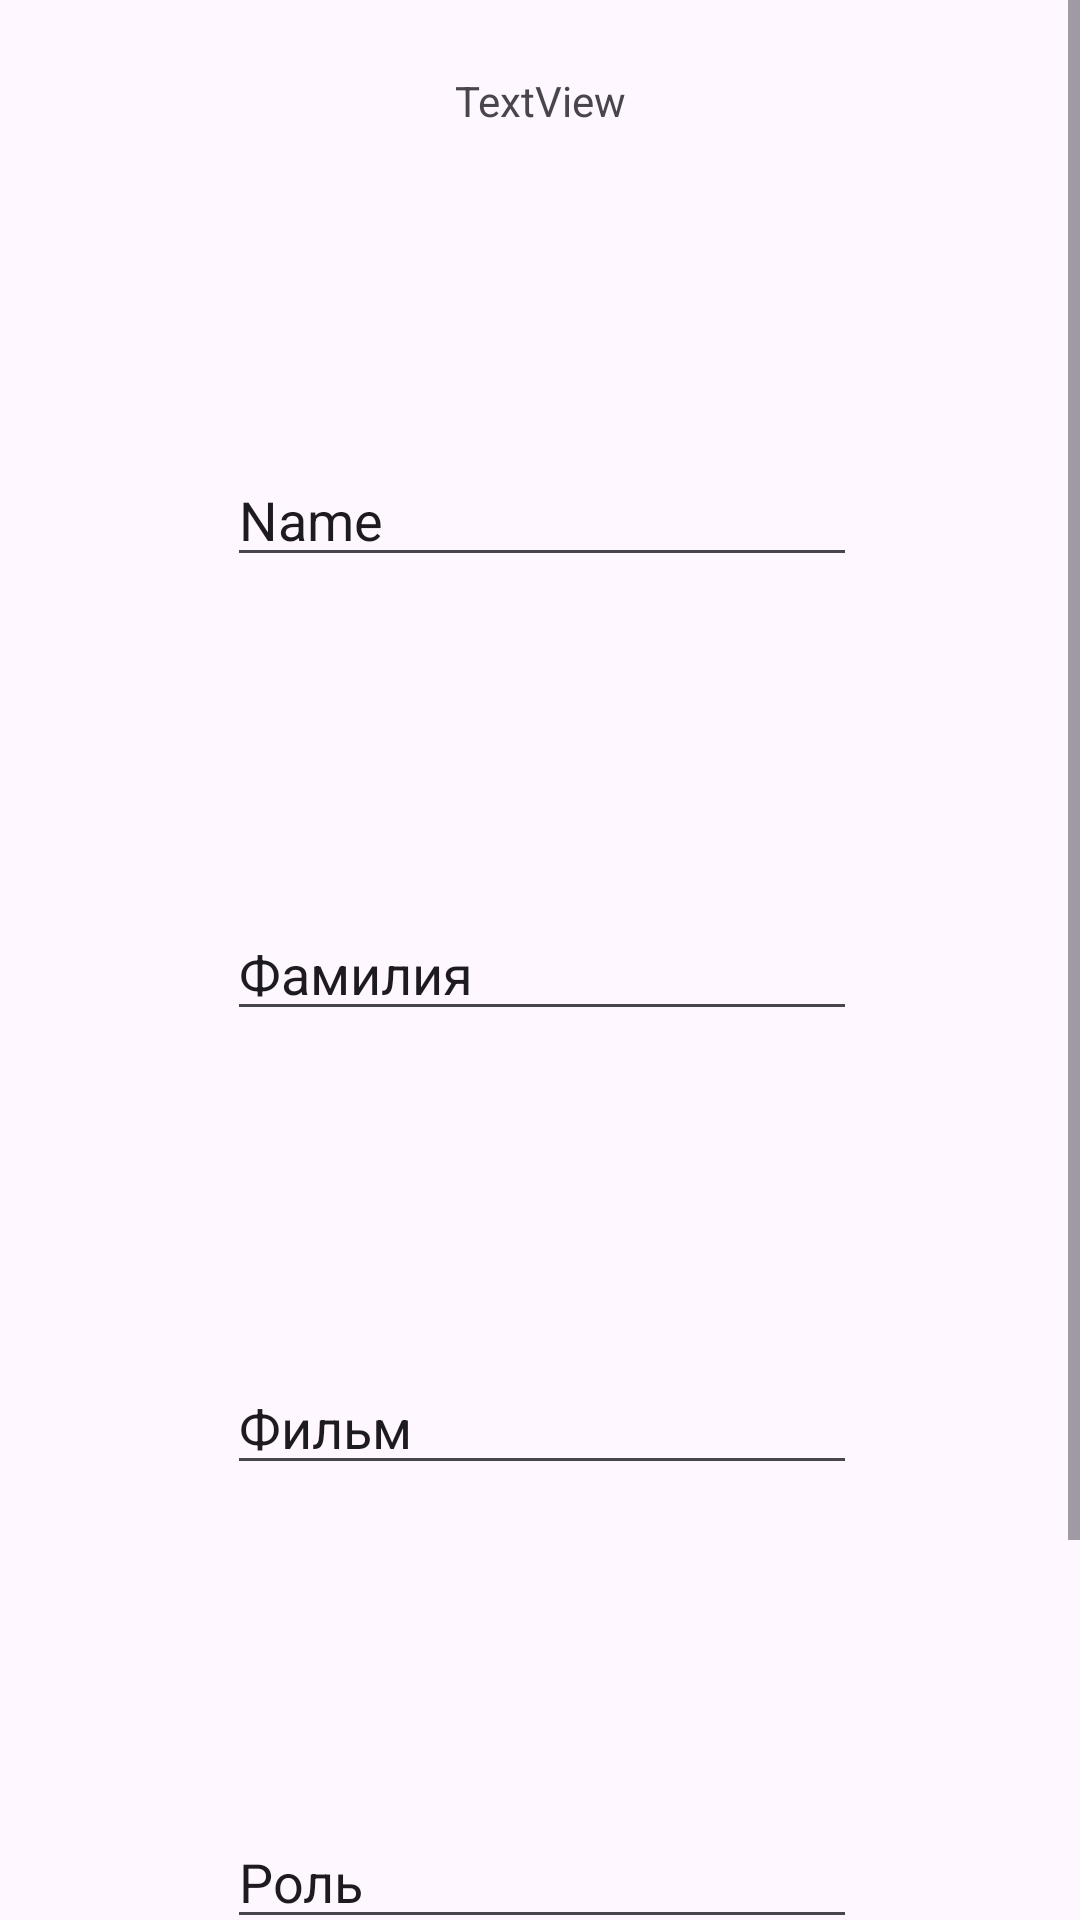

The Android layout XML behind this screen, and the referenced resources:
<!-- AndroidManifest.xml: application theme Theme.FifthPrak -->
<!-- res/layout/activity_actors.xml -->
<?xml version="1.0" encoding="utf-8"?>
<ScrollView xmlns:android="http://schemas.android.com/apk/res/android"
    xmlns:app="http://schemas.android.com/apk/res-auto"
    xmlns:tools="http://schemas.android.com/tools"
    android:layout_width="match_parent"
    android:layout_height="wrap_content"
    app:layout_editor_absoluteX="1dp"
    app:layout_editor_absoluteY="1dp"
    android:fillViewport="true">

    <androidx.constraintlayout.widget.ConstraintLayout
        android:layout_width="match_parent"
        android:layout_height="wrap_content"
        tools:context=".Actors">


        <TextView
            android:id="@+id/textView"
            android:layout_width="wrap_content"
            android:layout_height="wrap_content"
            android:layout_marginTop="24dp"
            android:text="TextView"
            app:layout_constraintEnd_toEndOf="parent"
            app:layout_constraintStart_toStartOf="parent"
            app:layout_constraintTop_toTopOf="parent" />

        <EditText
            android:layout_width="wrap_content"
            android:layout_height="wrap_content"
            android:layout_marginTop="110dp"
            android:hint="Введите текст"
            app:layout_constraintBottom_toBottomOf="parent"
            app:layout_constraintEnd_toEndOf="@+id/editTextText4"
            app:layout_constraintStart_toStartOf="@+id/editTextText4"
            app:layout_constraintTop_toBottomOf="@+id/editTextText4"
            tools:ignore="MissingConstraints">

        </EditText>

        <EditText
            android:id="@+id/editTextText"
            android:layout_width="wrap_content"
            android:layout_height="wrap_content"
            android:layout_marginTop="108dp"
            android:ems="10"
            android:inputType="text"
            android:text="Name"
            app:layout_constraintEnd_toEndOf="@+id/textView"
            app:layout_constraintHorizontal_bias="0.497"
            app:layout_constraintStart_toStartOf="@+id/textView"
            app:layout_constraintTop_toBottomOf="@+id/textView" />

        <EditText
            android:id="@+id/editTextText2"
            android:layout_width="wrap_content"
            android:layout_height="wrap_content"
            android:layout_marginTop="110dp"
            android:ems="10"
            android:inputType="text"
            android:text="Фамилия"
            app:layout_constraintEnd_toEndOf="@+id/editTextText"
            app:layout_constraintHorizontal_bias="0.0"
            app:layout_constraintStart_toStartOf="@+id/editTextText"
            app:layout_constraintTop_toBottomOf="@+id/editTextText" />

        <EditText
            android:id="@+id/editTextText3"
            android:layout_width="wrap_content"
            android:layout_height="wrap_content"
            android:layout_marginTop="110dp"
            android:ems="10"
            android:inputType="text"
            android:text="Фильм"
            app:layout_constraintEnd_toEndOf="@+id/editTextText2"
            app:layout_constraintHorizontal_bias="0.0"
            app:layout_constraintStart_toStartOf="@+id/editTextText2"
            app:layout_constraintTop_toBottomOf="@+id/editTextText2" />

        <EditText
            android:id="@+id/editTextText4"
            android:layout_width="wrap_content"
            android:layout_height="wrap_content"
            android:layout_marginTop="110dp"
            android:ems="10"
            android:inputType="text"
            android:text="Роль"
            app:layout_constraintEnd_toEndOf="@+id/editTextText3"
            app:layout_constraintStart_toStartOf="@+id/editTextText3"
            app:layout_constraintTop_toBottomOf="@+id/editTextText3" />
    </androidx.constraintlayout.widget.ConstraintLayout>
</ScrollView>
<!-- resources referenced by this layout -->
<resources>
  <style name="Theme.FifthPrak" parent="Base.Theme.FifthPrak" />
  <style name="Base.Theme.FifthPrak" parent="Theme.Material3.DayNight.NoActionBar">
          
          
      </style>
</resources>
